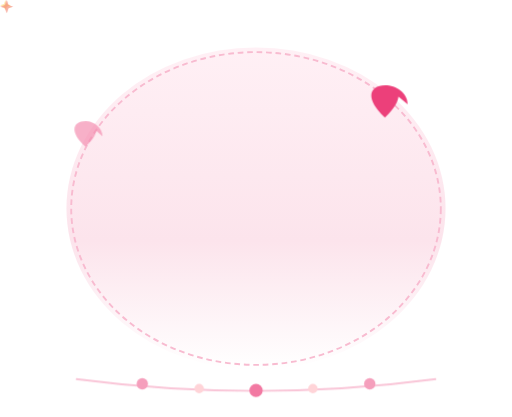
t = 0.00 s
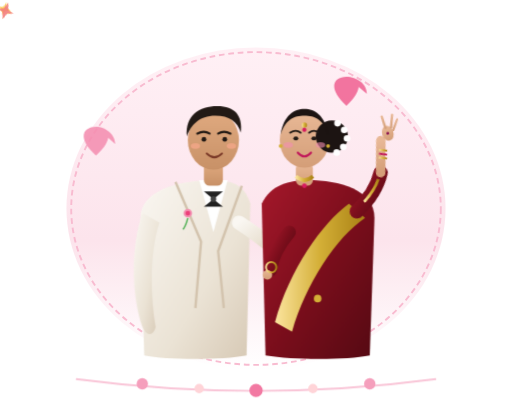
t = 1.00 s
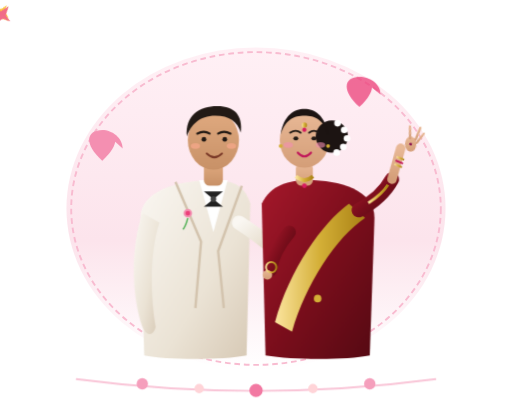
t = 1.60 s
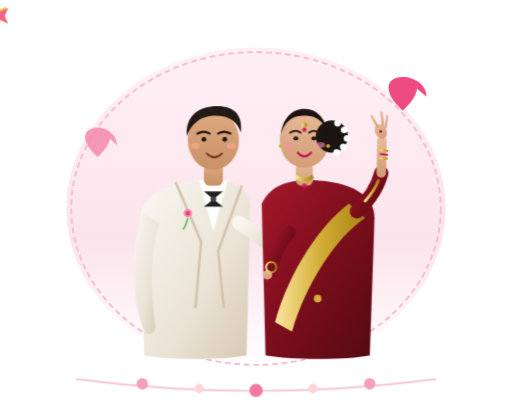
t = 2.40 s
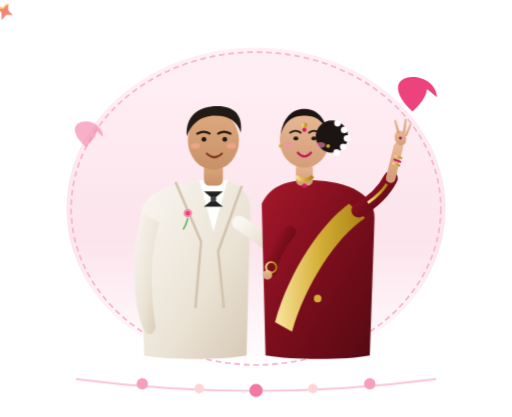
t = 3.30 s
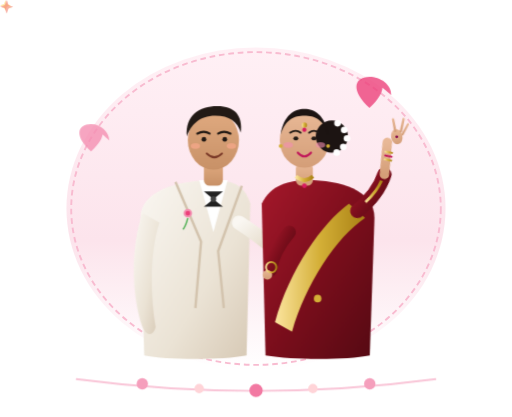
t = 4.20 s

The animated SVG that drew these frames (rendered in a browser with its animation timeline set to each time). Animation: 5 CSS @keyframes rules; one cycle of 5.00 s, repeats indefinitely.

<svg xmlns="http://www.w3.org/2000/svg" viewBox="0 0 540 440" width="100%" height="auto" role="img" aria-label="Cute and romantic greeting: Groom in cream suit and Bride in red silk saree warmly waving to guests">
  <defs>
    <!-- Romantic Gradients -->
    <linearGradient id="rBgGrad" x1="0%" y1="0%" x2="0%" y2="100%">
      <stop offset="0%" stop-color="#FFF0F5"/>
      <stop offset="60%" stop-color="#FCE4EC"/>
      <stop offset="100%" stop-color="#FFFFFF"/>
    </linearGradient>
    <linearGradient id="rRoseGoldGrad" x1="0%" y1="0%" x2="100%" y2="100%">
      <stop offset="0%" stop-color="#F48FB1"/>
      <stop offset="50%" stop-color="#C2185B"/>
      <stop offset="100%" stop-color="#880E4F"/>
    </linearGradient>
    <linearGradient id="rSareeGrad" x1="0%" y1="0%" x2="100%" y2="100%">
      <stop offset="0%" stop-color="#A5182B"/>
      <stop offset="50%" stop-color="#7C0E1C"/>
      <stop offset="100%" stop-color="#550A13"/>
    </linearGradient>
    <linearGradient id="rGoldBorder" x1="0%" y1="0%" x2="100%" y2="0%">
      <stop offset="0%" stop-color="#FCE59F"/>
      <stop offset="50%" stop-color="#D4AF37"/>
      <stop offset="100%" stop-color="#AA8215"/>
    </linearGradient>
    <linearGradient id="rSuitGrad" x1="0%" y1="0%" x2="100%" y2="100%">
      <stop offset="0%" stop-color="#FAF7F2"/>
      <stop offset="60%" stop-color="#EBE3D5"/>
      <stop offset="100%" stop-color="#D7C9B5"/>
    </linearGradient>
    <linearGradient id="rSkinGroom" x1="0%" y1="0%" x2="0%" y2="100%">
      <stop offset="0%" stop-color="#E0AA80"/>
      <stop offset="100%" stop-color="#C89167"/>
    </linearGradient>
    <linearGradient id="rSkinBride" x1="0%" y1="0%" x2="0%" y2="100%">
      <stop offset="0%" stop-color="#E8B896"/>
      <stop offset="100%" stop-color="#D49E78"/>
    </linearGradient>

    <style>
      .r-entrance {
        animation: rPopIn 0.9s cubic-bezier(0.17, 0.89, 0.32, 1.25) forwards;
      }
      .waving-arm-bride {
        transform-origin: 382px 230px;
        animation: rWave 2.8s ease-in-out 0.6s infinite;
      }
      .waving-hand {
        transform-origin: 405px 185px;
        animation: rHandFlutter 1.4s ease-in-out infinite alternate;
      }
      .floating-heart-1 {
        animation: rFloat 3.5s ease-in-out infinite;
      }
      .floating-heart-2 {
        animation: rFloat 4s ease-in-out 1s infinite;
      }
      .floating-sparkle {
        animation: rSparkle 2.2s ease-in-out infinite alternate;
      }

      @keyframes rPopIn {
        0% { opacity: 0; transform: scale(0.92) translateY(20px); }
        100% { opacity: 1; transform: scale(1) translateY(0); }
      }
      @keyframes rWave {
        0%, 100% { transform: rotate(0deg); }
        20% { transform: rotate(-16deg); }
        40% { transform: rotate(4deg); }
        60% { transform: rotate(-14deg); }
        80% { transform: rotate(2deg); }
      }
      @keyframes rHandFlutter {
        0% { transform: rotate(-6deg); }
        100% { transform: rotate(12deg); }
      }
      @keyframes rFloat {
        0% { transform: translateY(0px) scale(0.9); opacity: 0.7; }
        50% { transform: translateY(-16px) scale(1.08); opacity: 1; }
        100% { transform: translateY(0px) scale(0.9); opacity: 0.7; }
      }
      @keyframes rSparkle {
        0% { transform: scale(0.7) rotate(0deg); opacity: 0.4; }
        100% { transform: scale(1.2) rotate(45deg); opacity: 1; }
      }

      @media (prefers-reduced-motion: reduce) {
        .r-entrance, .waving-arm-bride, .waving-hand, .floating-heart-1, .floating-heart-2, .floating-sparkle {
          animation: none !important;
          opacity: 1 !important;
          transform: none !important;
        }
      }
    </style>
  </defs>

  <!-- Romantic Pastel Halo Arch -->
  <ellipse cx="270" cy="220" rx="200" ry="170" fill="url(#rBgGrad)"/>
  <ellipse cx="270" cy="220" rx="195" ry="165" fill="none" stroke="#F8BBD0" stroke-width="2" stroke-dasharray="6,4"/>

  <!-- Floating Hearts & Sparkles -->
  <g id="sparkles-hearts">
    <!-- Heart Left -->
    <path class="floating-heart-1" d="M 120 160 C 120 150, 110 142, 100 142 C 86 142, 80 154, 100 172 L 100 172 C 120 154, 114 142, 100 142" fill="#F48FB1"/>
    <!-- Heart Right Top -->
    <path class="floating-heart-2" d="M 430 110 C 430 98, 418 90, 406 90 C 390 90, 384 104, 406 124 L 406 124 C 428 104, 422 90, 406 90" fill="#EC407A"/>
    <!-- Golden Sparkles -->
    <g class="floating-sparkle" transform="translate(140, 100)">
      <polygon points="10,0 12,7 19,10 12,13 10,20 8,13 1,10 8,7" fill="#FBC02D"/>
    </g>
    <g class="floating-sparkle" transform="translate(390, 160)">
      <polygon points="8,0 10,6 16,8 10,10 8,16 6,10 0,8 6,6" fill="#FBC02D"/>
    </g>
    <g class="floating-sparkle" transform="translate(265, 55)">
      <polygon points="10,0 13,8 20,10 13,12 10,20 7,12 0,10 7,8" fill="#F06292"/>
    </g>
  </g>

  <!-- Couple Group -->
  <g class="r-entrance" id="romantic-couple">
    
    <!-- ===============================================================
         GROOM (LEFT): Cream Formal Suit, Crisp White Shirt, Black Bow Tie
         =============================================================== -->
    <g id="r-groom">
      <!-- Groom Torso / Suit -->
      <path d="M 148 230 C 148 200, 190 190, 225 190 C 245 190, 258 195, 264 215 L 260 375 C 235 380, 175 380, 152 375 Z" fill="url(#rSuitGrad)"/>
      
      <!-- White Shirt V-Neck & Black Bow Tie -->
      <polygon points="210,190 240,190 225,245" fill="#FFFFFF"/>
      <g id="r-groom-bow">
        <polygon points="215,202 235,202 225,210" fill="#212121"/>
        <polygon points="215,218 235,218 225,210" fill="#212121"/>
        <circle cx="225" cy="210" r="3" fill="#424242"/>
      </g>

      <!-- Cream Lapels & Rose Boutonniere -->
      <path d="M 185 192 L 212 255 L 206 325" fill="none" stroke="#D3C3AD" stroke-width="2.5"/>
      <path d="M 255 196 L 230 265 L 236 325" fill="none" stroke="#D3C3AD" stroke-width="2.5"/>
      <!-- Boutonniere (Blush rose on groom lapel) -->
      <circle cx="198" cy="225" r="4.5" fill="#F48FB1"/>
      <circle cx="198" cy="225" r="2.5" fill="#EC407A"/>
      <path d="M 198 230 Q 196 238 193 242" fill="none" stroke="#4CAF50" stroke-width="1.5"/>

      <!-- Groom Left Hand (Relaxed at side) -->
      <path d="M 150 225 C 138 260, 138 310, 150 345 C 154 355, 162 355, 164 345 C 158 310, 158 265, 168 235 Z" fill="url(#rSuitGrad)"/>

      <!-- Groom Right Arm (Gently behind bride's waist, affectionate posture) -->
      <path d="M 252 235 Q 275 250 292 265" fill="none" stroke="url(#rSuitGrad)" stroke-width="15" stroke-linecap="round"/>

      <!-- Groom Neck & Head -->
      <rect x="215" y="172" width="20" height="24" rx="6" fill="url(#rSkinGroom)"/>
      <ellipse cx="225" cy="148" rx="27" ry="31" fill="url(#rSkinGroom)"/>
      
      <!-- Groom Hair (Stylized modern hair) -->
      <path d="M 197 144 C 195 122, 210 112, 229 112 C 248 112, 256 122, 254 140 C 250 128, 242 122, 227 122 C 210 122, 201 132, 197 144 Z" fill="#221A15"/>
      
      <!-- Groom Eyes / Cheerful Expression -->
      <path d="M 208 141 Q 215 137 221 141" fill="none" stroke="#221A15" stroke-width="2.2" stroke-linecap="round"/>
      <path d="M 230 141 Q 236 137 243 141" fill="none" stroke="#221A15" stroke-width="2.2" stroke-linecap="round"/>
      <circle cx="215" cy="147" r="2.5" fill="#221A15"/>
      <circle cx="237" cy="147" r="2.5" fill="#221A15"/>
      <!-- Rosy Cheeks -->
      <ellipse cx="206" cy="154" rx="5" ry="3" fill="#FFAB91" opacity="0.6"/>
      <ellipse cx="244" cy="154" rx="5" ry="3" fill="#FFAB91" opacity="0.6"/>
      <!-- Warm Smile -->
      <path d="M 218 162 Q 226 170 234 162" fill="none" stroke="#7A3928" stroke-width="2.2" stroke-linecap="round"/>
    </g>


    <!-- ===============================================================
         BRIDE (RIGHT): Deep Red Silk Saree, Gold Zari Borders, Gold Jewellery
         =============================================================== -->
    <g id="r-bride">
      <!-- Bride Saree / Silhouette -->
      <path d="M 276 215 C 285 195, 305 190, 325 190 C 358 190, 395 200, 395 230 L 390 375 C 365 380, 310 380, 280 375 Z" fill="url(#rSareeGrad)"/>

      <!-- Gold Zari Pallu Draped Gracefully -->
      <path d="M 368 215 C 340 235, 305 285, 290 340 L 308 350 C 322 300, 355 250, 385 230 Z" fill="url(#rGoldBorder)"/>
      <circle cx="335" cy="315" r="4" fill="#D4AF37"/> <!-- Waist ornament -->

      <!-- Bride Neck & Head -->
      <rect x="312" y="172" width="18" height="24" rx="6" fill="url(#rSkinBride)"/>
      <!-- Gold Necklace (Choker) -->
      <path d="M 312 186 Q 321 194 330 186" fill="none" stroke="url(#rGoldBorder)" stroke-width="4"/>
      <circle cx="321" cy="196" r="2.5" fill="#D81B60"/>

      <ellipse cx="321" cy="148" rx="26" ry="29" fill="url(#rSkinBride)"/>

      <!-- Hair Bun with Jasmine Flowers (Gajra) -->
      <circle cx="350" cy="144" r="17" fill="#1C1412"/>
      <g id="r-jasmine">
        <circle cx="356" cy="130" r="3.5" fill="#FFFFFF"/>
        <circle cx="363" cy="137" r="3.5" fill="#FFFFFF"/>
        <circle cx="366" cy="146" r="3.5" fill="#FFFFFF"/>
        <circle cx="362" cy="155" r="3.5" fill="#FFFFFF"/>
        <circle cx="355" cy="161" r="3.5" fill="#FFFFFF"/>
      </g>

      <!-- Front Hair, Maang Tikka & Bindi -->
      <path d="M 296 142 C 299 122, 310 115, 321 115 C 332 115, 343 122, 346 142 C 341 126, 332 122, 321 122 C 310 122, 301 126, 296 142 Z" fill="#1C1412"/>
      <line x1="321" y1="115" x2="321" y2="130" stroke="url(#rGoldBorder)" stroke-width="1.8"/>
      <circle cx="321" cy="132" r="2.8" fill="url(#rGoldBorder)"/>
      <circle cx="321" cy="137" r="2.2" fill="#D81B60"/> <!-- Kumkum / Bindi -->

      <!-- Jhumkas -->
      <circle cx="296" cy="154" r="2" fill="#D4AF37"/>
      <circle cx="346" cy="154" r="2" fill="#D4AF37"/>

      <!-- Bride Cheerful Expression -->
      <path d="M 306 140 Q 312 136 317 140" fill="none" stroke="#221A15" stroke-width="2" stroke-linecap="round"/>
      <path d="M 326 140 Q 331 136 336 140" fill="none" stroke="#221A15" stroke-width="2" stroke-linecap="round"/>
      <ellipse cx="312" cy="146" rx="2.6" ry="2.2" fill="#221A15"/>
      <ellipse cx="331" cy="146" rx="2.6" ry="2.2" fill="#221A15"/>
      <!-- Rosy Cheeks -->
      <ellipse cx="304" cy="153" rx="5" ry="3" fill="#F48FB1" opacity="0.6"/>
      <ellipse cx="338" cy="153" rx="5" ry="3" fill="#F48FB1" opacity="0.6"/>
      <!-- Happy Radiant Smile -->
      <path d="M 314 161 Q 321 169 328 161" fill="none" stroke="#C2185B" stroke-width="2.2" stroke-linecap="round"/>

      <!-- Bride Left Hand (Holding wedding flowers / resting gracefully) -->
      <path d="M 305 245 Q 288 265 285 285" fill="none" stroke="url(#rSareeGrad)" stroke-width="14" stroke-linecap="round"/>
      <circle cx="282" cy="290" r="5" fill="url(#rSkinBride)"/>
      <!-- Gold Bangles -->
      <circle cx="286" cy="282" r="5.5" fill="none" stroke="url(#rGoldBorder)" stroke-width="2"/>


      <!-- ===============================================================
           WAVING ARM & HAND (BRIDE WAVING CHEERFULLY TO GUESTS)
           Natural articulation pivoting from shoulder and elbow
           =============================================================== -->
      <g class="waving-arm-bride" id="arm-wave-container">
        <!-- Upper Arm (Deep red silk sleeve with gold border) -->
        <path d="M 378 222 Q 402 208 412 188" fill="none" stroke="url(#rSareeGrad)" stroke-width="15" stroke-linecap="round"/>
        <!-- Sleeve Gold Zari Cuff -->
        <path d="M 388 214 Q 402 204 408 194" fill="none" stroke="url(#rGoldBorder)" stroke-width="3"/>
        
        <!-- Forearm (Warm golden skin) -->
        <path d="M 412 188 L 420 155" fill="none" stroke="url(#rSkinBride)" stroke-width="10" stroke-linecap="round"/>
        <!-- Bangles (Valayal) on Forearm -->
        <line x1="414" y1="172" x2="422" y2="175" stroke="url(#rGoldBorder)" stroke-width="2"/>
        <line x1="415" y1="168" x2="423" y2="171" stroke="#C2185B" stroke-width="2"/>
        <line x1="416" y1="164" x2="424" y2="167" stroke="url(#rGoldBorder)" stroke-width="2"/>

        <!-- Waving Palm & Fingers -->
        <g class="waving-hand">
          <ellipse cx="423" cy="146" rx="6" ry="8" fill="url(#rSkinBride)" transform="rotate(-15, 423, 146)"/>
          <!-- Fingers spread in friendly wave -->
          <line x1="421" y1="140" x2="418" y2="128" stroke="url(#rSkinBride)" stroke-width="2.5" stroke-linecap="round"/>
          <line x1="424" y1="139" x2="424" y2="125" stroke="url(#rSkinBride)" stroke-width="2.5" stroke-linecap="round"/>
          <line x1="427" y1="140" x2="429" y2="127" stroke="url(#rSkinBride)" stroke-width="2.5" stroke-linecap="round"/>
          <line x1="429" y1="143" x2="434" y2="132" stroke="url(#rSkinBride)" stroke-width="2.2" stroke-linecap="round"/>
          <!-- Mehendi flower motif on palm -->
          <circle cx="423" cy="146" r="1.5" fill="#880E4F"/>
        </g>
      </g>

    </g> <!-- end r-bride -->

  </g> <!-- end romantic-couple -->

  <!-- Bottom Pastel Floral Garlands -->
  <g id="bottom-garland" opacity="0.85">
    <path d="M 80 400 Q 270 425 460 400" fill="none" stroke="#F8BBD0" stroke-width="2"/>
    <circle cx="150" cy="405" r="6" fill="#F48FB1"/>
    <circle cx="210" cy="410" r="5" fill="#FFCDD2"/>
    <circle cx="270" cy="412" r="7" fill="#F06292"/>
    <circle cx="330" cy="410" r="5" fill="#FFCDD2"/>
    <circle cx="390" cy="405" r="6" fill="#F48FB1"/>
  </g>
</svg>
